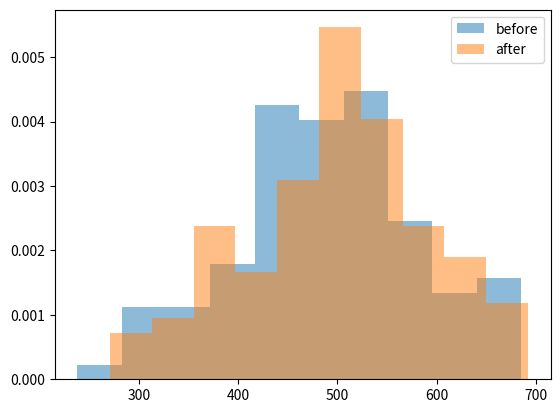

This chart was generated by the following Python code:
# -*- coding: utf-8 -*-
"""
[redacted]

Paired Sample T Test
"""

# Import required packages
import numpy as np
import matplotlib.pyplot as plt
from scipy.stats import ttest_rel, norm

# Create Sample Data

# norm.rvs creates random variables in a normal distribution
# loc = the mean!  scalse = standard deviation!  size = #datapoints

before = norm.rvs(loc=500, scale=100, size=100,
                  random_state=42).astype(int)

np.random.seed(42)
after = before + np.random.randint(-50, 75, size=100)

plt.hist(before, density=True, alpha=0.5, label="before")
plt.hist(after, density=True, alpha=0.5, label="after")
plt.legend()
plt.show()

before_mean = before.mean()
after_mean = after.mean()

print(before_mean, after_mean)

# State hypothesis & set acceptance criteria

null_hypothesis = "The mean of the before is equal to the mean of the after"
alternate_hypothesis = "The mean of the before is not equal to the mean of the after"
acceptance_criteria = 0.05

# Execute the hypothesis test
t_statistic, p_value = ttest_rel(before, after)
print(t_statistic, p_value)

# print the results with p-value probability distribution value?
if p_value <= acceptance_criteria:
    print(
        f"As our p_value probability {p_value} is lower than our acceptance value of {acceptance_criteria} we reject the null hypothesis and conclude that {alternate_hypothesis}.")
else:
    print(
        f"As our p_value probability {p_value} is higher than our acceptance value of {acceptance_criteria} we retain the null hypothesis and conclude that {null_hypothesis}.")
